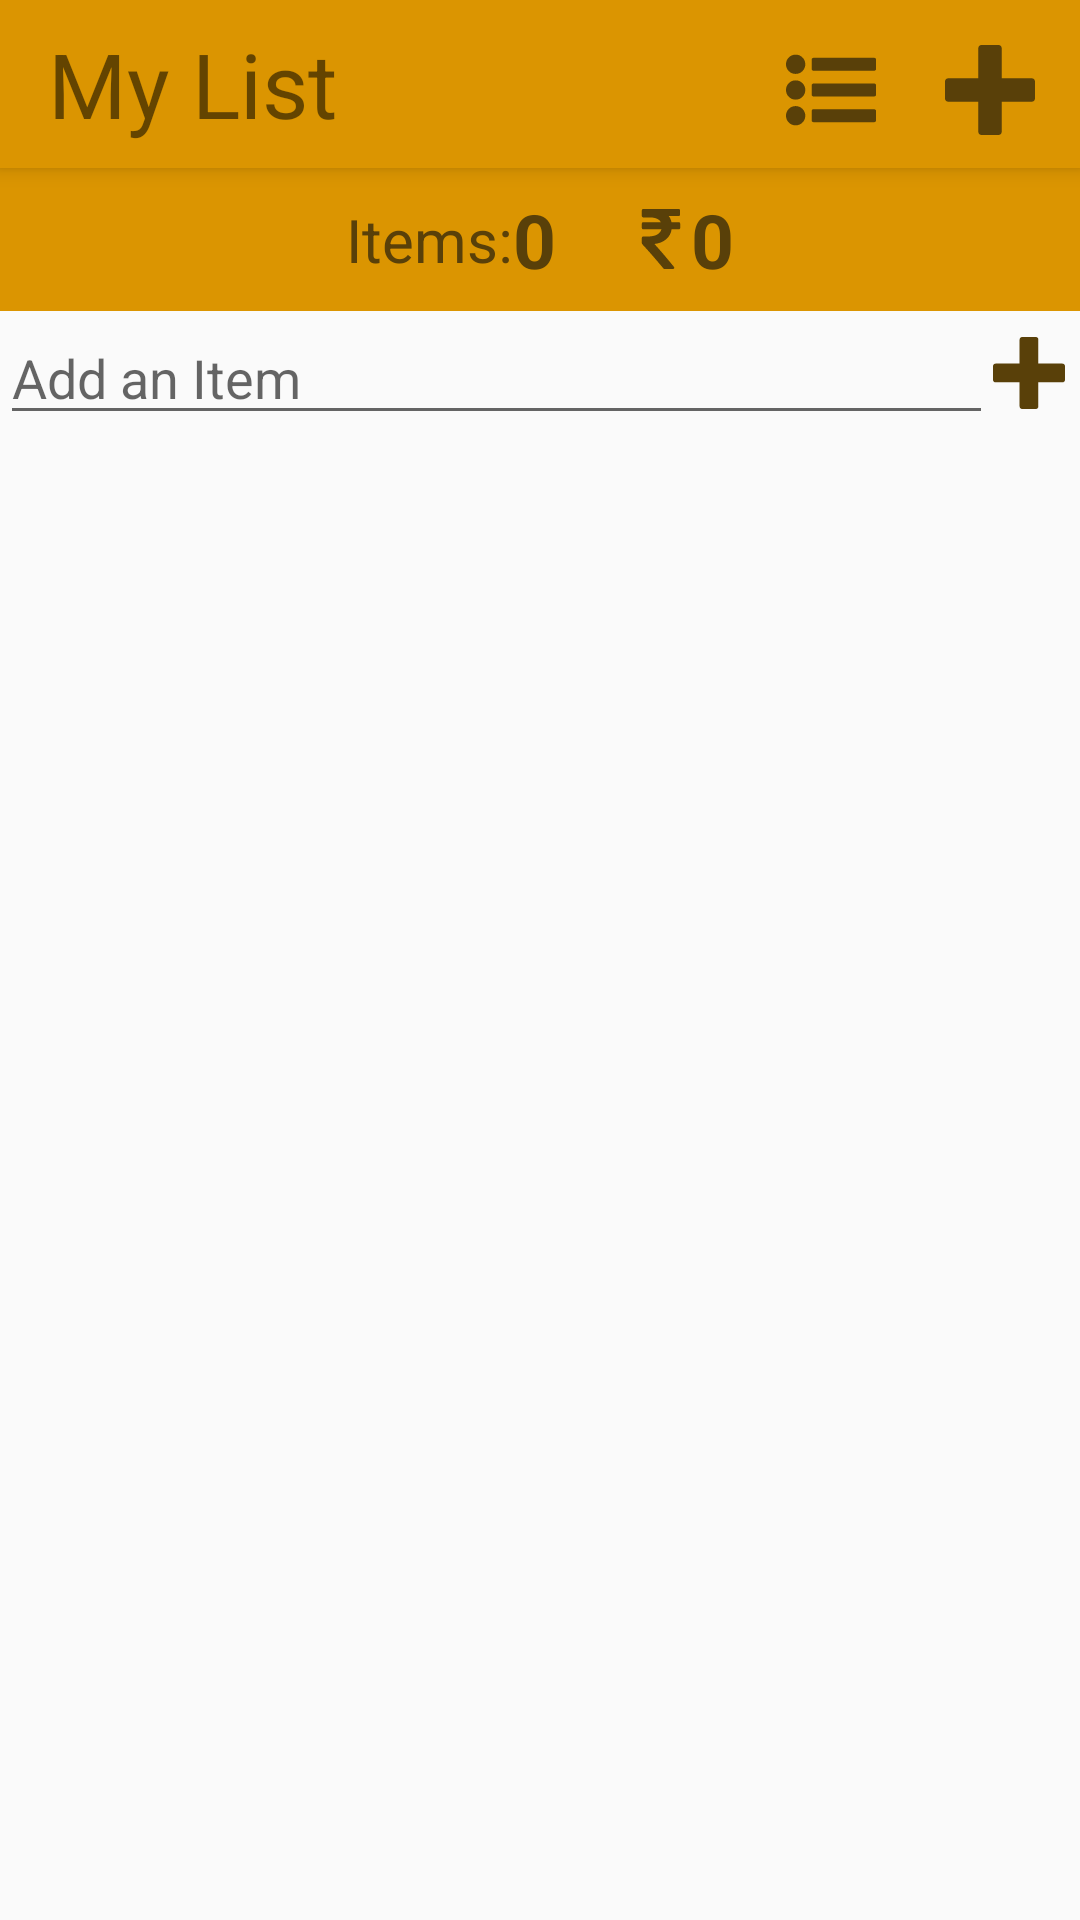

The Android layout XML behind this screen, and the referenced resources:
<!-- AndroidManifest.xml: application theme AppTheme -->
<!-- res/layout/app_bar_activity__list_items.xml -->
<?xml version="1.0" encoding="utf-8"?>
<android.support.design.widget.CoordinatorLayout xmlns:android="http://schemas.android.com/apk/res/android"
    xmlns:app="http://schemas.android.com/apk/res-auto"
    xmlns:tools="http://schemas.android.com/tools"
    android:layout_width="match_parent"
    android:layout_height="match_parent"
    android:fitsSystemWindows="true"
    tools:context="com.example.darkknight.cataloger.Activity_ListItems">

    <include layout="@layout/content_activity__list_items" />

    <android.support.design.widget.AppBarLayout
        android:layout_width="match_parent"
        android:layout_height="wrap_content">

        <android.support.v7.widget.Toolbar
            android:id="@+id/toolbar"
            android:layout_width="match_parent"
            android:layout_height="?attr/actionBarSize">

            <RelativeLayout
                android:layout_width="match_parent"
                android:layout_height="match_parent">

                <TextView
                    android:id="@+id/listName_xtv"
                    android:layout_width="wrap_content"
                    android:layout_height="match_parent"
                    android:layout_centerVertical="true"
                    android:gravity="center"
                    android:text="My List"
                    android:textSize="30dp" />



                <ImageButton
                    android:id="@+id/addListItem_xbtn"
                    android:layout_width="30dp"
                    android:layout_height="30dp"
                    android:layout_alignParentEnd="true"
                    android:layout_marginEnd="15dp"
                    android:layout_marginTop="15dp"
                    android:background="@drawable/ic_plus_symbol"
                    android:onClick="addItems"
                    android:text="+" />

                <ImageButton
                    android:id="@+id/goToUsersList_xbtn"
                    android:layout_width="30dp"
                    android:layout_height="30dp"
                    android:background="@drawable/ic_list_with_dots"
                    android:onClick="goToUsersList"
                    android:layout_alignTop="@+id/addListItem_xbtn"
                    android:layout_toStartOf="@+id/addListItem_xbtn"
                    android:layout_marginEnd="23dp" />


            </RelativeLayout>
        </android.support.v7.widget.Toolbar>

    </android.support.design.widget.AppBarLayout>


</android.support.design.widget.CoordinatorLayout>
<!-- res/layout/content_activity__list_items.xml (included above) -->
<?xml version="1.0" encoding="utf-8"?>
<LinearLayout xmlns:android="http://schemas.android.com/apk/res/android"
    xmlns:app="http://schemas.android.com/apk/res-auto"
    xmlns:tools="http://schemas.android.com/tools"
    android:id="@+id/content_activity__list_items"
    android:layout_width="match_parent"
    android:layout_height="match_parent"

    android:orientation="vertical"
    app:layout_behavior="@string/appbar_scrolling_view_behavior"
    tools:context="com.example.darkknight.cataloger.Activity_ListItems"
    tools:showIn="@layout/app_bar_activity__list_items">

    <LinearLayout
        android:layout_width="match_parent"
        android:layout_height="wrap_content"
        android:padding="7dp"
        android:layout_gravity="center"
        android:gravity="center"
        android:orientation="horizontal"
        android:background="@color/colorPrimary">


        <TextView
            android:layout_width="wrap_content"
            android:layout_height="wrap_content"
            android:text="Items:"
            android:textColor="@color/colorAccent"
            android:textSize="20sp" />

        <TextView
            android:id="@+id/total_items"
            android:layout_width="wrap_content"
            android:layout_height="wrap_content"
            android:text="0"
            android:textColor="@color/colorAccent"
            android:textSize="25sp"
android:layout_marginEnd="25dp"
            android:textStyle="bold"

            />



      <ImageView
          android:layout_width="20dp"
          android:layout_height="20dp"
          android:background="@drawable/ic_rupee"
          android:layout_gravity="center"
          />

        <TextView
            android:id="@+id/total_amount"
            android:layout_width="wrap_content"
            android:layout_height="wrap_content"
            android:text="0"
            android:textColor="@color/colorAccent"
            android:textSize="25sp"
            android:textStyle="bold"

            />

    </LinearLayout>

    <LinearLayout
        android:layout_width="match_parent"
        android:layout_height="wrap_content"
        android:orientation="horizontal">

        <EditText
            android:layout_width="0dp"
            android:layout_height="wrap_content"
            android:layout_weight="1"
            android:id="@+id/addItem_xet"
            android:inputType="textCapWords"
            android:hint="Add an Item"
            />

        <ImageButton
            android:text="Button"
            android:layout_width="wrap_content"
            android:layout_height="wrap_content"
            android:id="@+id/addItem_xbtn"
            android:onClick="onAddItemsClicked"
            android:background="@drawable/ic_plus_symbol"
            android:layout_gravity="center"
            android:layout_marginEnd="5dp"/>
    </LinearLayout>

    <android.support.v7.widget.RecyclerView
        android:id="@+id/rv_frag"
        android:layout_width="match_parent"
        android:layout_height="match_parent" />


</LinearLayout>
<!-- resources referenced by this layout -->
<resources>
  <color name="colorAccent">#594009</color>
  <color name="colorPrimary">#db9501</color>
  <!-- drawable ic_plus_symbol (drawable) -->
  <vector android:height="24dp" android:viewportHeight="844.801"
      android:viewportWidth="844.801" android:width="24dp" xmlns:android="http://schemas.android.com/apk/res/android">
      <path android:fillColor="#594009" android:pathData="M30,532.4h282.4v282.4c0,16.6 13.4,30 30,30h160c16.6,0 30,-13.4 30,-30V532.4h282.4c16.6,0 30,-13.4 30,-30v-160c0,-16.6 -13.4,-30 -30,-30H532.4V30c0,-16.6 -13.4,-30 -30,-30h-160c-16.6,0 -30,13.4 -30,30v282.4H30c-16.6,0 -30,13.4 -30,30v160C0,519 13.4,532.4 30,532.4z"/>
  </vector>
  <!-- drawable ic_rupee (drawable) -->
  <vector android:height="24dp" android:viewportHeight="401.998"
      android:viewportWidth="401.998" android:width="24dp" xmlns:android="http://schemas.android.com/apk/res/android">
      <path android:fillColor="#594009" android:pathData="M326.6,91.1c-1.7,-1.7 -3.9,-2.6 -6.6,-2.6h-48.8c-3.2,-15.8 -9.3,-29.5 -18.3,-41.1h66.5c2.7,0 4.9,-0.9 6.6,-2.6c1.7,-1.7 2.6,-3.9 2.6,-6.6V9.1c0,-2.7 -0.9,-4.9 -2.6,-6.6C324.3,0.9 322.1,0 319.5,0H81.9c-2.7,0 -4.9,0.9 -6.6,2.6c-1.7,1.7 -2.6,3.9 -2.6,6.6v38c0,2.5 0.9,4.6 2.7,6.4s3.9,2.7 6.4,2.7h41.4c40.2,0 65.7,10.8 76.5,32.3H81.9c-2.7,0 -4.9,0.9 -6.6,2.6c-1.7,1.7 -2.6,3.9 -2.6,6.6v29.1c0,2.7 0.9,4.9 2.6,6.6c1.7,1.7 3.9,2.6 6.6,2.6h121.9c-4.2,15.6 -13.9,27.5 -29.3,35.7c-15.3,8.2 -35.5,12.3 -60.7,12.3H81.9c-2.5,0 -4.6,0.9 -6.4,2.7c-1.8,1.8 -2.7,4 -2.7,6.4v36.3c0,2.5 0.9,4.6 2.6,6.3c36.5,38.8 83.9,93.2 142.2,163c1.7,2.3 4.1,3.4 7.1,3.4h55.7c4,0 6.8,-1.7 8.3,-5.1c1.9,-3.4 1.5,-6.7 -1.1,-9.7c-55.6,-68.1 -99.3,-119.2 -131,-153c32.4,-3.8 58.6,-14.3 78.8,-31.4c20.2,-17.1 32.4,-39.4 36.8,-66.8h48c2.7,0 4.9,-0.9 6.6,-2.6c1.7,-1.7 2.6,-3.9 2.6,-6.6V97.6C329.2,95 328.3,92.8 326.6,91.1z"/>
  </vector>
  <style name="AppTheme" parent="Theme.AppCompat.Light.DarkActionBar">
          
          <item name="colorPrimary">#db9501</item>
          <item name="colorPrimaryDark">#c05805</item>
          <item name="colorAccent">#594009</item>
      </style>
</resources>
